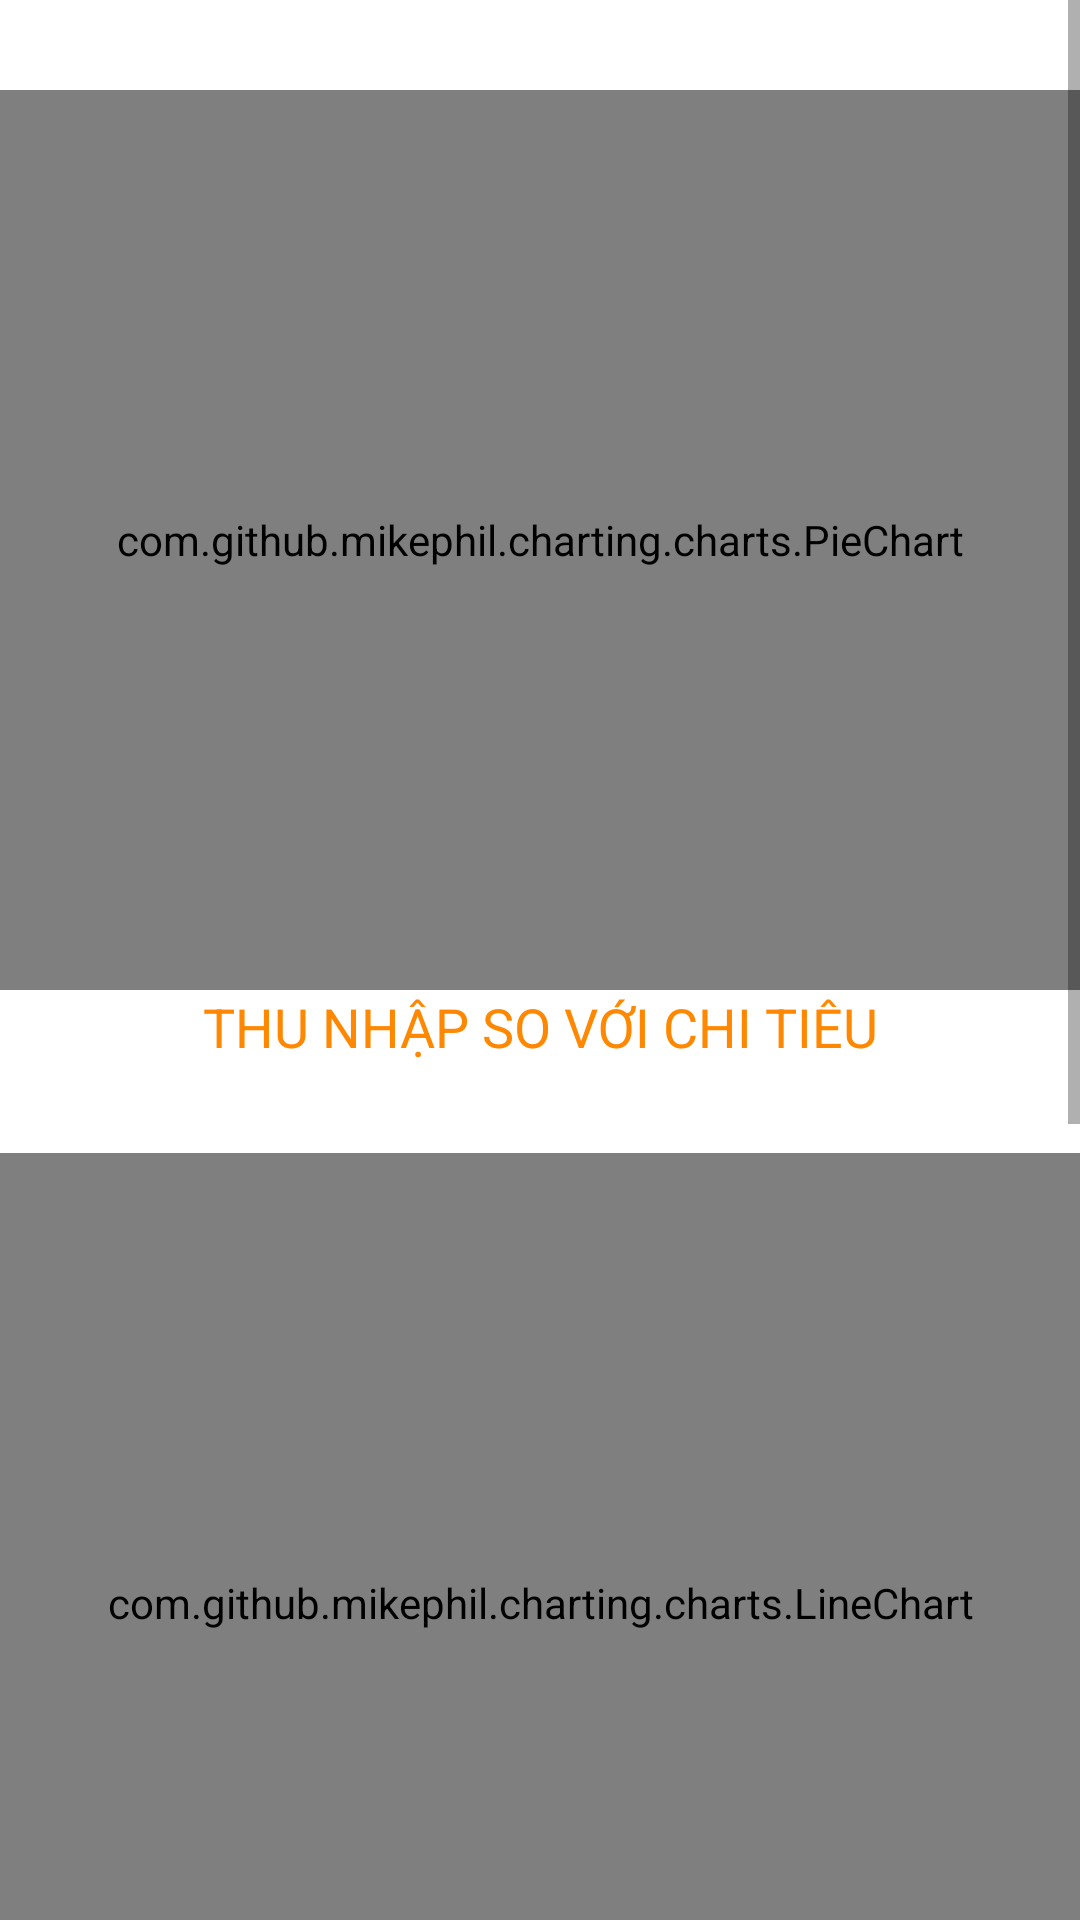

Reconstruct the res/layout file that produces this screen, plus the resources it refers to.
<!-- AndroidManifest.xml: application theme Theme.ExpenseManager -->
<!-- res/layout/fragment_stats.xml -->
<?xml version="1.0" encoding="utf-8"?>

<ScrollView xmlns:android="http://schemas.android.com/apk/res/android"
    xmlns:tools="http://schemas.android.com/tools"
    android:layout_width="match_parent"
    android:layout_height="match_parent"
    android:fillViewport="true"
    android:fadeScrollbars="true"
    android:isScrollContainer="false"
    tools:context=".StatsFragment">
    <LinearLayout
        android:layout_marginTop="30dp"
        android:layout_width="match_parent"
        android:layout_height="wrap_content"
        android:orientation="vertical">
            <LinearLayout
                android:layout_width="match_parent"
                android:layout_height="wrap_content"
                android:elevation="10dp"
                android:layout_marginBottom="30dp"
                android:orientation="vertical">
            <com.github.mikephil.charting.charts.PieChart
                android:id="@+id/piechart"
                android:layout_width="match_parent"
                android:layout_height="300dp" />

             <TextView
                 android:layout_width="match_parent"
                 android:layout_height="wrap_content"
                 android:textAppearance="?android:textAppearanceMedium"
                 android:layout_gravity="center"
                 android:textAlignment="center"
                 android:textColor="@android:color/holo_orange_dark"
                 android:text="THU NHẬP SO VỚI CHI TIÊU"/>
            </LinearLayout>
            <LinearLayout
                android:layout_width="match_parent"
                android:elevation="10dp"
                android:layout_marginBottom="30dp"
                android:orientation="vertical"
                android:layout_height="wrap_content">
            <com.github.mikephil.charting.charts.LineChart
            android:id="@+id/linechart"
            android:layout_width="match_parent"
            android:layout_height="300dp"/>
                <TextView
                    android:layout_width="match_parent"
                    android:textAppearance="?android:textAppearanceMedium"
                    android:layout_gravity="center"
                    android:textAlignment="center"
                    android:text="THU NHẬP TRONG NGÀY"
                    android:textColor="@android:color/holo_orange_dark"
                    android:layout_height="wrap_content"/>
            </LinearLayout>


        <LinearLayout
            android:layout_width="match_parent"
            android:elevation="10dp"
            android:layout_marginBottom="30dp"
            android:orientation="vertical"
            android:layout_height="wrap_content">
            <com.github.mikephil.charting.charts.LineChart
                android:id="@+id/lineChart1"
                android:layout_width="match_parent"
                android:layout_height="300dp"/>
            <TextView
                android:layout_width="match_parent"
                android:textAppearance="?android:textAppearanceMedium"
                android:layout_gravity="center"
                android:textAlignment="center"
                android:text="CHI TIÊU TRONG NGÀY"
                android:textColor="@android:color/holo_orange_dark"
                android:layout_height="wrap_content"/>
        </LinearLayout>
    </LinearLayout>


</ScrollView>
<!-- resources referenced by this layout -->
<resources>
  <style name="Theme.ExpenseManager" parent="Theme.MaterialComponents.DayNight.DarkActionBar">
          
          <item name="colorPrimary">@color/purple_500</item>
          <item name="colorPrimaryVariant">@color/purple_700</item>
          <item name="colorOnPrimary">@color/white</item>
          
          <item name="colorSecondary">@color/teal_200</item>
          <item name="colorSecondaryVariant">@color/teal_700</item>
          <item name="colorOnSecondary">@color/black</item>
          
          <item name="android:statusBarColor" tools:targetApi="l">?attr/colorPrimaryVariant</item>
          
          <item name="windowActionBar">false</item>
          <item name="windowNoTitle">true</item>
          <item name="drawerArrowStyle">@style/DrawerIconStyle</item>
      </style>
  <color name="purple_500">#FF6200EE</color>
  <color name="purple_700">#FF3700B3</color>
  <color name="white">#FFFFFF</color>
  <color name="teal_200">#FF03DAC5</color>
  <color name="teal_700">#FF018786</color>
  <color name="black">#FF000000</color>
  <style name="DrawerIconStyle" parent="Widget.AppCompat.DrawerArrowToggle">
          <item name="color">@android:color/white</item>
      </style>
</resources>
